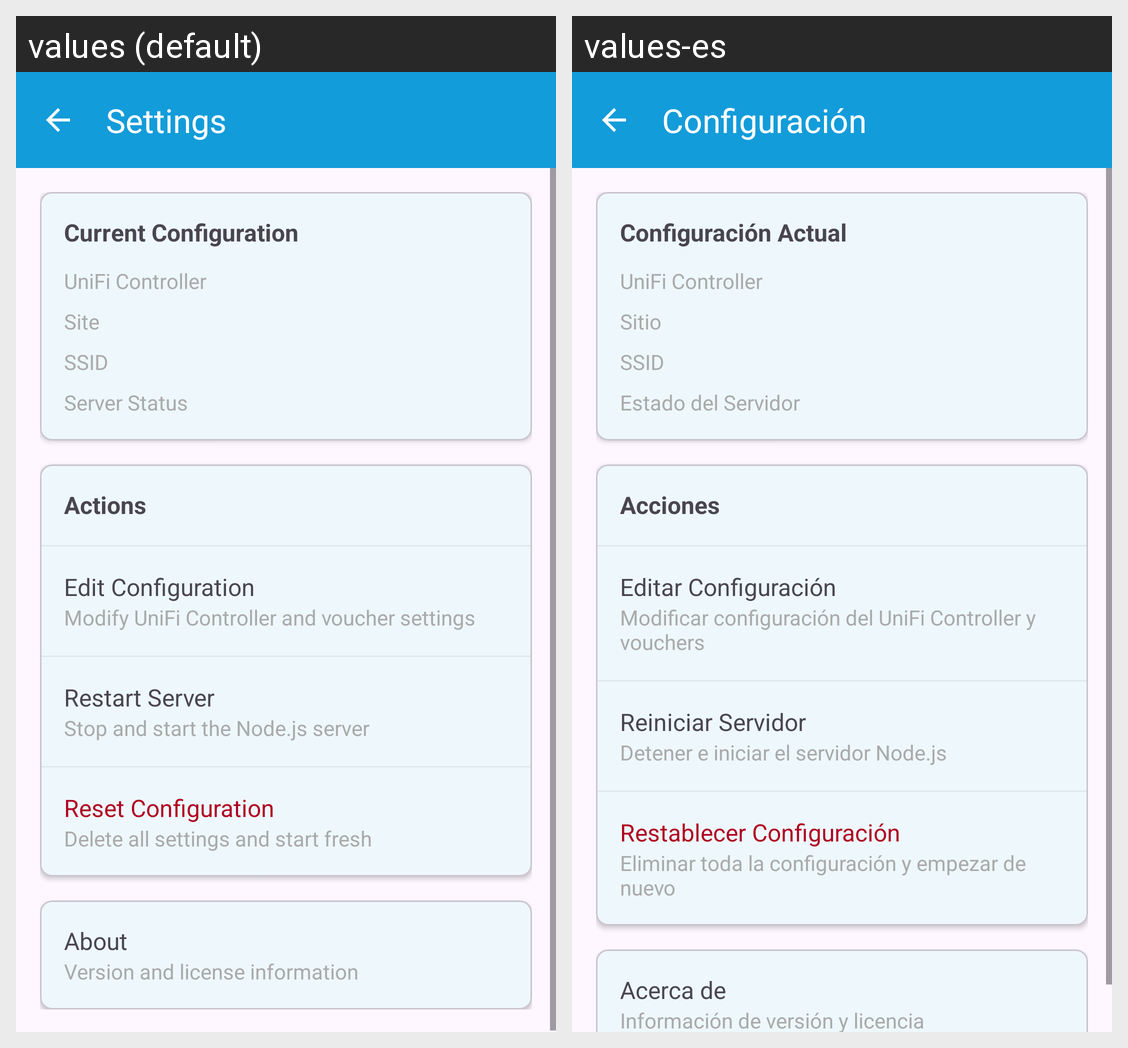

Strings drawn on this Android screen and how each of the app's shown locales translates them:
Android screen res/layout/activity_settings.xml rendered under 2 locales, left to right: values (default), values-es. Device: Nexus 5 (rendered at 1080×1920; each locale shown at half size, 540×960, under a caption strip naming it); theme Theme.UniFiVoucher.
Strings drawn on this screen, with the default value and each locale's value (text and hints the layout hard-codes, and strings that could not be matched under every locale, appear in the picture but are not listed):

settings_title
  values: Settings
  values-es: Configuración

current_config
  values: Current Configuration
  values-es: Configuración Actual

unifi_controller
  values: UniFi Controller
  values-es: UniFi Controller

site
  values: Site
  values-es: Sitio

ssid
  values: SSID
  values-es: SSID

server_status
  values: Server Status
  values-es: Estado del Servidor

actions
  values: Actions
  values-es: Acciones

edit_configuration
  values: Edit Configuration
  values-es: Editar Configuración

edit_configuration_desc
  values: Modify UniFi Controller and voucher settings
  values-es: Modificar configuración del UniFi Controller y vouchers

restart_server
  values: Restart Server
  values-es: Reiniciar Servidor

restart_server_desc
  values: Stop and start the Node.js server
  values-es: Detener e iniciar el servidor Node.js

reset_configuration
  values: Reset Configuration
  values-es: Restablecer Configuración

reset_configuration_desc
  values: Delete all settings and start fresh
  values-es: Eliminar toda la configuración y empezar de nuevo

about
  values: About
  values-es: Acerca de

about_desc
  values: Version and license information
  values-es: Información de versión y licencia
